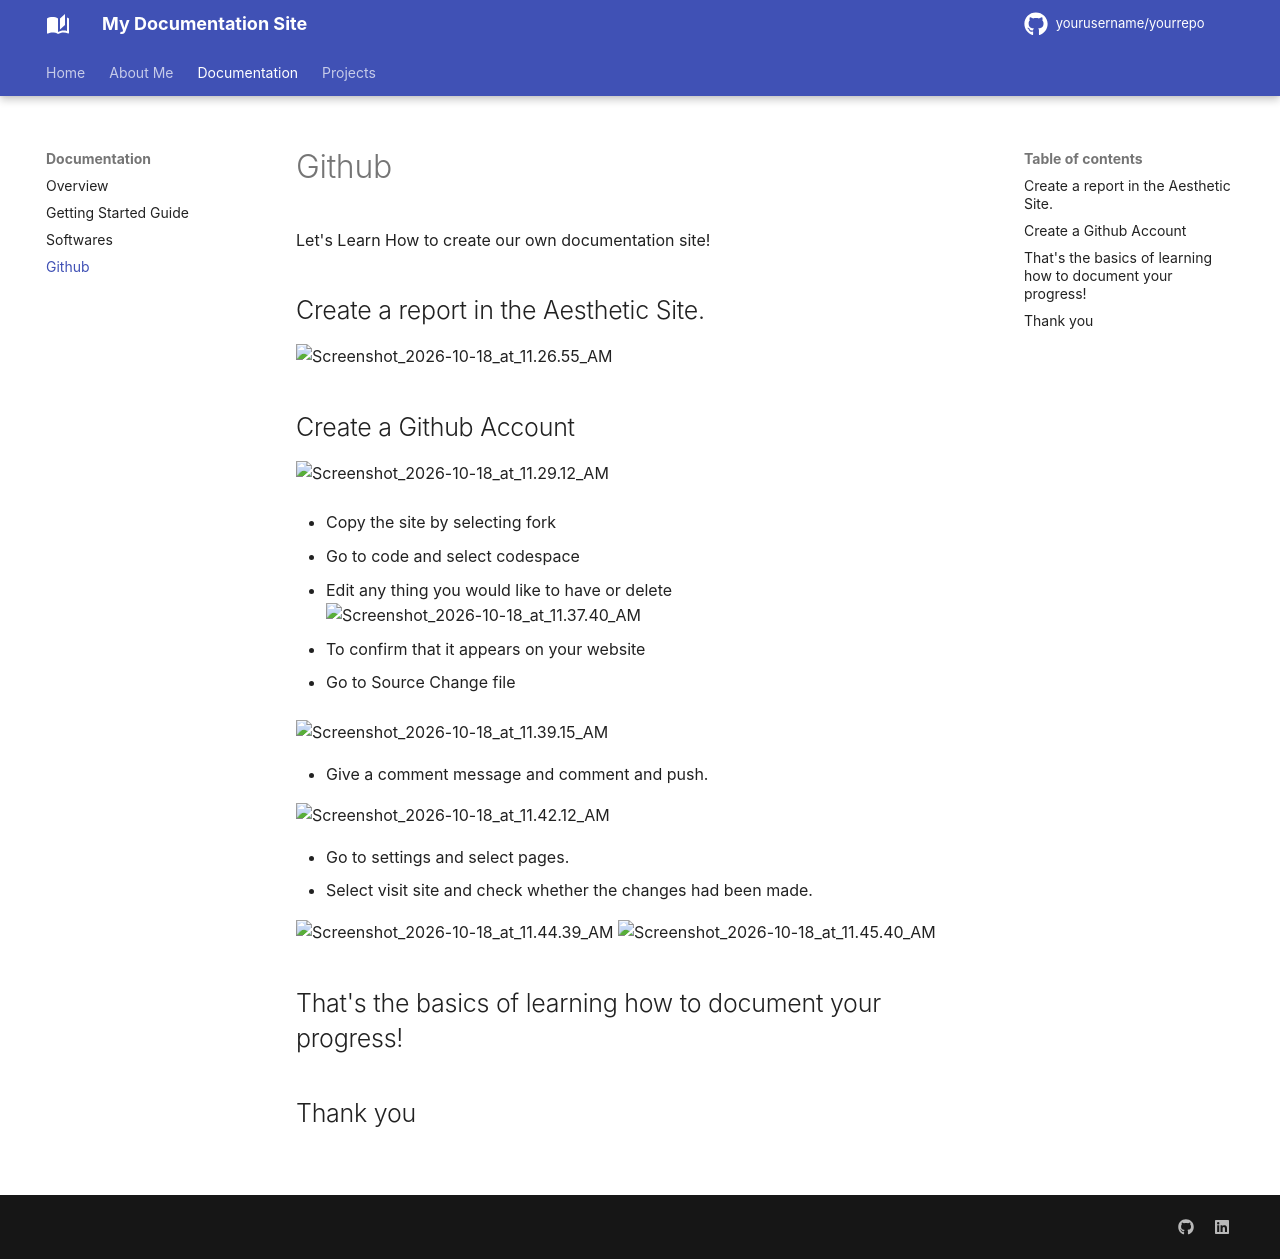

repository: zoyarai2026-lgtm/Zoya-s-session · page: documentation/Github/index.html · generator: mkdocs

# Github

Let's Learn How to create our own documentation site!

## Create a report in the Aesthetic Site. 

![Screenshot_2026-10-18_at_11.26.55_AM](https://drive.google.com/thumbnail?id=1uBjKPrelhkFEwW5db6tSNpKZqEvtGhBC&sz=w800)

## Create a Github Account

![Screenshot_2026-10-18_at_11.29.12_AM](https://drive.google.com/thumbnail?id=1zhDL7TnheCEJC9fPAmWHmvA29L2OJKwD&sz=w800)

- Copy the site by selecting fork

- Go to code and select codespace

- Edit any thing you would like to have or delete 
![Screenshot_2026-10-18_at_11.37.40_AM](https://drive.google.com/thumbnail?id=1F552KKuoSV3SnJRAdkjVZHWDfl5M6dKr&sz=w800)

- To confirm that it appears on your website

- Go to Source Change file

![Screenshot_2026-10-18_at_11.39.15_AM](https://drive.google.com/thumbnail?id=10bLvoUvKxAD87gcwkF5Z9lTYj-saNUZz&sz=w800)

- Give a comment message and comment and push. 

![Screenshot_2026-10-18_at_11.42.12_AM](https://drive.google.com/thumbnail?id=15BkCXfm6Dl3v3u09rfO-61P_nM8qO27c&sz=w800)

- Go to settings and select pages.
- Select visit site and check whether the changes had been made.

![Screenshot_2026-10-18_at_11.44.39_AM](https://drive.google.com/thumbnail?id=1tleMMZ6I3_tkdiko5XRf2L9B1zoiD436&sz=w800)
![Screenshot_2026-10-18_at_11.45.40_AM](https://drive.google.com/thumbnail?id=1AJP6Hz4yKPUDwsYdbWTDIb6-QyUcK7QW&sz=w800)
## That's the basics of learning how to   document your progress!
## Thank you
